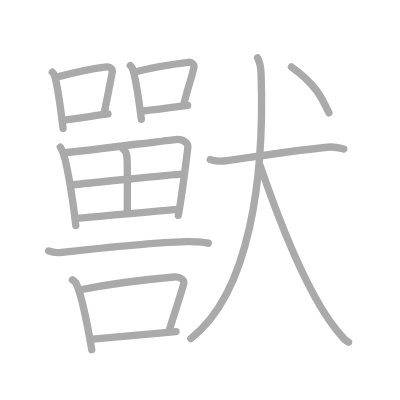
t = 0.00 s
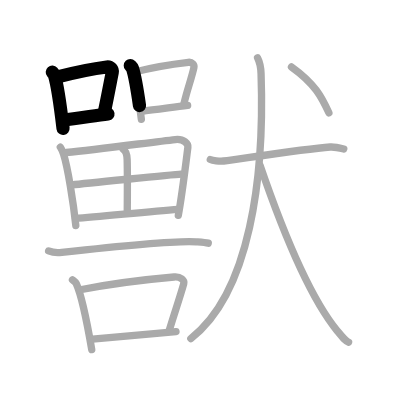
t = 3.75 s
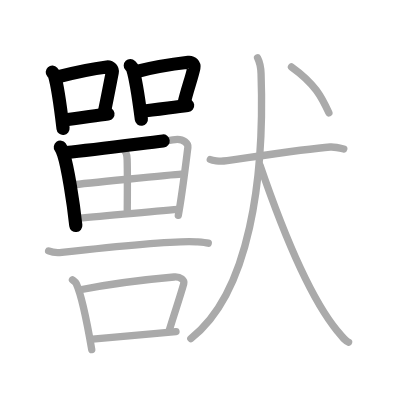
t = 7.50 s
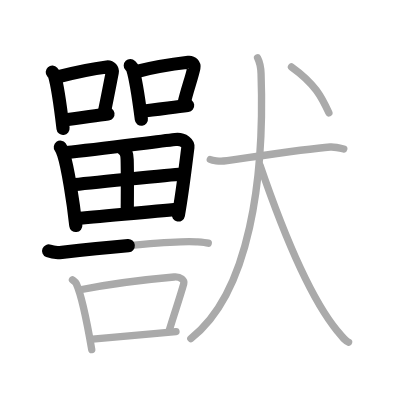
t = 11.50 s
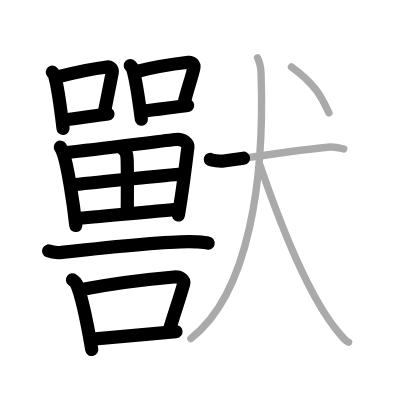
t = 15.25 s
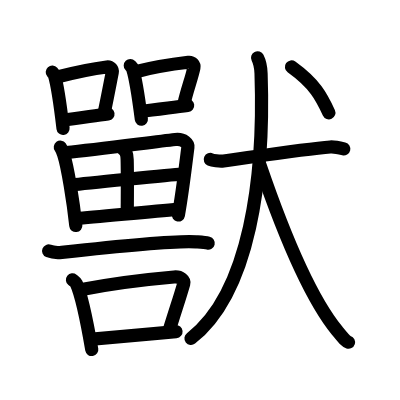
t = 19.00 s

The animated SVG that drew these frames (rendered in a browser with its animation timeline set to each time). Animation: 19 SMIL elements (animate=19); one cycle of 19.00 s.

<?xml version="1.0" standalone="no"?>
<!DOCTYPE svg PUBLIC "-//W3C//DTD SVG 1.1//EN"   "http://www.w3.org/Graphics/SVG/1.1/DTD/svg11.dtd">
<svg width="400px" height="400px"  version="1.1" xmlns="http://www.w3.org/2000/svg">
  <defs>
    <marker id="Triangle" viewBox="0 0 10 10" refX="0" refY="5" markerUnits="strokeWidth" markerWidth="3" style="stroke-opacity:0%;fill:#aaaaaa;" markerHeight="2" orient="auto">
      <path d="M 0 0 L 10 5 L 0 10 z" />
    </marker>
    
    <marker id="Arrow" viewBox="0 0 10 10" refX="5" refY="5" markerUnits="strokeWidth" markerWidth="1.8" style="stroke-opacity:0%;fill:#770000;" markerHeight="2" orient="auto">
      <path d="M 0 4 L 6 4 L 4 1 L 10 5 L 4 9 L 6 6 L 0 6 z" />
        <circle cx="5" cy="5" r="5" />
      </marker>
    
    <marker id="TriangleRed" viewBox="0 0 10 10" refX="0" refY="5" markerUnits="strokeWidth" markerWidth="3" style="stroke-opacity:0%;fill:#CC0000;" markerHeight="2" orient="auto">
      <path d="M 0 0 L 10 5 L 0 10 z" />
    </marker>
    
    <marker id="ArrowRed" viewBox="0 0 10 10" refX="5" refY="5" markerUnits="strokeWidth" markerWidth="1.8" style="stroke-opacity:0%;fill:#CC0000;" markerHeight="2" orient="auto">
      <path d="M 0 4 L 6 4 L 4 1 L 10 5 L 4 9 L 6 6 L 0 6 z" />
        <circle cx="5" cy="5" r="5" />
      </marker>
    
  </defs>
  
  <path style="fill:#ffffff; fill-opacity:100%; fill-rule:evenodd; stroke-width:0;" d="M 0 0 L 400px 0 L 400px 400px L 0 400px L 0 0" />

  <g transform="scale(3.6697247706422 3.6697247706422)">
<path style="fill:none; fill-opacity:0%; fill-rule:evenodd; stroke:#aaaaaa; stroke-opacity:100%; stroke-width: 1.5pt; stroke-linejoin:round; stroke-linecap:round;" d="M14.25 19.67c0.23 0.26 0.48 0.48 0.58 0.81c0.81 2.61 1.79 9.82 2.35 14.51"></path>
<path style="fill:none; fill-opacity:0%; fill-rule:evenodd; stroke:#aaaaaa; stroke-opacity:100%; stroke-width: 1.5pt; stroke-linejoin:round; stroke-linecap:round;" d="M15.71 20.95c5.54-1.45 10.66-2.37 13.41-2.71c1.01-0.12 1.61 0.74 1.47 1.48c-0.6 3.05-1.29 6.74-2.18 10.96"></path>
<path style="fill:none; fill-opacity:0%; fill-rule:evenodd; stroke:#aaaaaa; stroke-opacity:100%; stroke-width: 1.5pt; stroke-linejoin:round; stroke-linecap:round;" d="M17.29 32.71c3.23-0.39 7.69-1.06 12.13-1.66"></path>
<path style="fill:none; fill-opacity:0%; fill-rule:evenodd; stroke:#aaaaaa; stroke-opacity:100%; stroke-width: 1.5pt; stroke-linejoin:round; stroke-linecap:round;" d="M35.5 17.86c0.24 0.25 0.49 0.46 0.6 0.78c0.84 2.5 1.84 9.38 2.42 13.86"></path>
<path style="fill:none; fill-opacity:0%; fill-rule:evenodd; stroke:#aaaaaa; stroke-opacity:100%; stroke-width: 1.5pt; stroke-linejoin:round; stroke-linecap:round;" d="M37.01 19.55c4.95-1.3 11.48-2.24 14.32-2.57c1.04-0.12 1.66 0.71 1.51 1.42c-0.61 2.92-1.83 5.94-2.74 9.97"></path>
<path style="fill:none; fill-opacity:0%; fill-rule:evenodd; stroke:#aaaaaa; stroke-opacity:100%; stroke-width: 1.5pt; stroke-linejoin:round; stroke-linecap:round;" d="M38.63 30.31c3.33-0.37 7.92-1.01 12.5-1.58"></path>
<path style="fill:none; fill-opacity:0%; fill-rule:evenodd; stroke:#aaaaaa; stroke-opacity:100%; stroke-width: 1.5pt; stroke-linejoin:round; stroke-linecap:round;" d="M16.44 40.1c0.24 0.33 0.75 1.56 0.89 1.97c1.11 3.41 2.65 13.02 3.33 19.38"></path>
<path style="fill:none; fill-opacity:0%; fill-rule:evenodd; stroke:#aaaaaa; stroke-opacity:100%; stroke-width: 1.5pt; stroke-linejoin:round; stroke-linecap:round;" d="M18.08 41.56c8.58-0.86 23.28-2.82 29.68-3.54c2.35-0.27 3.56 1.17 3.44 2.11c-0.44 3.44-1.54 12.8-2.61 18.55"></path>
<path style="fill:none; fill-opacity:0%; fill-rule:evenodd; stroke:#aaaaaa; stroke-opacity:100%; stroke-width: 1.5pt; stroke-linejoin:round; stroke-linecap:round;" d="M33.53 40.63c0.97 0.62 1.1 1.78 1.12 2.86c0.13 4.87 0.03 11.79 0.03 14.21"></path>
<path style="fill:none; fill-opacity:0%; fill-rule:evenodd; stroke:#aaaaaa; stroke-opacity:100%; stroke-width: 1.5pt; stroke-linejoin:round; stroke-linecap:round;" d="M19.68 50.38c2.79-0.33 27.33-2.8 29.64-2.93"></path>
<path style="fill:none; fill-opacity:0%; fill-rule:evenodd; stroke:#aaaaaa; stroke-opacity:100%; stroke-width: 1.5pt; stroke-linejoin:round; stroke-linecap:round;" d="M20.6 59.53c6.17-0.37 19.46-1.89 27.99-2.49"></path>
<path style="fill:none; fill-opacity:0%; fill-rule:evenodd; stroke:#aaaaaa; stroke-opacity:100%; stroke-width: 1.5pt; stroke-linejoin:round; stroke-linecap:round;" d="M13.25 68.39c0.94 0.38 2.66 0.49 3.6 0.38c5.98-0.66 30.82-3.33 36.61-2.88c1.56 0.12 2.5 0.18 3.29 0.37"></path>
<path style="fill:none; fill-opacity:0%; fill-rule:evenodd; stroke:#aaaaaa; stroke-opacity:100%; stroke-width: 1.5pt; stroke-linejoin:round; stroke-linecap:round;" d="M19.75 76.27c0.42 0.33 0.85 0.6 1.04 1.01C22.25 80.51 24 89.44 25 95.25"></path>
<path style="fill:none; fill-opacity:0%; fill-rule:evenodd; stroke:#aaaaaa; stroke-opacity:100%; stroke-width: 1.5pt; stroke-linejoin:round; stroke-linecap:round;" d="M21.88 78.96c8.62-1.69 20.62-3.05 25.56-3.48c1.8-0.16 2.89 0.92 2.63 1.83c-1.07 3.78-2.32 7.35-3.91 12.57"></path>
<path style="fill:none; fill-opacity:0%; fill-rule:evenodd; stroke:#aaaaaa; stroke-opacity:100%; stroke-width: 1.5pt; stroke-linejoin:round; stroke-linecap:round;" d="M25.2 92.41C31 91.93 40 91.1 47.96 90.36"></path>
<path style="fill:none; fill-opacity:0%; fill-rule:evenodd; stroke:#aaaaaa; stroke-opacity:100%; stroke-width: 1.5pt; stroke-linejoin:round; stroke-linecap:round;" d="M57.31 43.46c0.57 0.25 2.51 0.56 3.61 0.41c5.75-0.76 22.15-3.28 29.08-3.81c0.79-0.06 1.92 0.1 3.68 0.53"></path>
<path style="fill:none; fill-opacity:0%; fill-rule:evenodd; stroke:#aaaaaa; stroke-opacity:100%; stroke-width: 1.5pt; stroke-linejoin:round; stroke-linecap:round;" d="M70.19 15.75c0.55 1.08 0.88 2.16 0.95 4.32C72.11 48.25 68.14 79.75 52 92.25"></path>
<path style="fill:none; fill-opacity:0%; fill-rule:evenodd; stroke:#aaaaaa; stroke-opacity:100%; stroke-width: 1.5pt; stroke-linejoin:round; stroke-linecap:round;" d="M70.85 45c5.65 16.5 12.9 35.25 21.09 45.21c1.9 2.32 2.29 2.8 3.06 3.04"></path>
<path style="fill:none; fill-opacity:0%; fill-rule:evenodd; stroke:#aaaaaa; stroke-opacity:100%; stroke-width: 1.5pt; stroke-linejoin:round; stroke-linecap:round;" d="M79.43 18.25c6.43 4.63 8.2 8.16 10.19 12.5"></path>

<path style="fill:none; fill-opacity:0%; fill-rule:evenodd; stroke:#000000; stroke-opacity:100%; stroke-width: 2.7pt; stroke-linejoin:round; stroke-linecap:round;" d="M14.25 19.67c0.23 0.26 0.48 0.48 0.58 0.81c0.81 2.61 1.79 9.82 2.35 14.51" pathLength="100" stroke-dashoffset="100" stroke-dasharray="100 105"><animate id="dashAnim1" attributeName="stroke-dashoffset" from="100" to="0" dur="1s" calcMode="linear" fill="freeze"/></path>
<path style="fill:none; fill-opacity:0%; fill-rule:evenodd; stroke:#000000; stroke-opacity:100%; stroke-width: 2.7pt; stroke-linejoin:round; stroke-linecap:round;" d="M15.71 20.95c5.54-1.45 10.66-2.37 13.41-2.71c1.01-0.12 1.61 0.74 1.47 1.48c-0.6 3.05-1.29 6.74-2.18 10.96" pathLength="100" stroke-dashoffset="100" stroke-dasharray="100 105"><animate id="dashAnim2" attributeName="stroke-dashoffset" from="100" to="0" dur="1s" calcMode="linear" begin="dashAnim1.end" fill="freeze"/></path>
<path style="fill:none; fill-opacity:0%; fill-rule:evenodd; stroke:#000000; stroke-opacity:100%; stroke-width: 2.7pt; stroke-linejoin:round; stroke-linecap:round;" d="M17.29 32.71c3.23-0.39 7.69-1.06 12.13-1.66" pathLength="100" stroke-dashoffset="100" stroke-dasharray="100 105"><animate id="dashAnim3" attributeName="stroke-dashoffset" from="100" to="0" dur="1s" calcMode="linear" begin="dashAnim2.end" fill="freeze"/></path>
<path style="fill:none; fill-opacity:0%; fill-rule:evenodd; stroke:#000000; stroke-opacity:100%; stroke-width: 2.7pt; stroke-linejoin:round; stroke-linecap:round;" d="M35.5 17.86c0.24 0.25 0.49 0.46 0.6 0.78c0.84 2.5 1.84 9.38 2.42 13.86" pathLength="100" stroke-dashoffset="100" stroke-dasharray="100 105"><animate id="dashAnim4" attributeName="stroke-dashoffset" from="100" to="0" dur="1s" calcMode="linear" begin="dashAnim3.end" fill="freeze"/></path>
<path style="fill:none; fill-opacity:0%; fill-rule:evenodd; stroke:#000000; stroke-opacity:100%; stroke-width: 2.7pt; stroke-linejoin:round; stroke-linecap:round;" d="M37.01 19.55c4.95-1.3 11.48-2.24 14.32-2.57c1.04-0.12 1.66 0.71 1.51 1.42c-0.61 2.92-1.83 5.94-2.74 9.97" pathLength="100" stroke-dashoffset="100" stroke-dasharray="100 105"><animate id="dashAnim5" attributeName="stroke-dashoffset" from="100" to="0" dur="1s" calcMode="linear" begin="dashAnim4.end" fill="freeze"/></path>
<path style="fill:none; fill-opacity:0%; fill-rule:evenodd; stroke:#000000; stroke-opacity:100%; stroke-width: 2.7pt; stroke-linejoin:round; stroke-linecap:round;" d="M38.63 30.31c3.33-0.37 7.92-1.01 12.5-1.58" pathLength="100" stroke-dashoffset="100" stroke-dasharray="100 105"><animate id="dashAnim6" attributeName="stroke-dashoffset" from="100" to="0" dur="1s" calcMode="linear" begin="dashAnim5.end" fill="freeze"/></path>
<path style="fill:none; fill-opacity:0%; fill-rule:evenodd; stroke:#000000; stroke-opacity:100%; stroke-width: 2.7pt; stroke-linejoin:round; stroke-linecap:round;" d="M16.44 40.1c0.24 0.33 0.75 1.56 0.89 1.97c1.11 3.41 2.65 13.02 3.33 19.38" pathLength="100" stroke-dashoffset="100" stroke-dasharray="100 105"><animate id="dashAnim7" attributeName="stroke-dashoffset" from="100" to="0" dur="1s" calcMode="linear" begin="dashAnim6.end" fill="freeze"/></path>
<path style="fill:none; fill-opacity:0%; fill-rule:evenodd; stroke:#000000; stroke-opacity:100%; stroke-width: 2.7pt; stroke-linejoin:round; stroke-linecap:round;" d="M18.08 41.56c8.58-0.86 23.28-2.82 29.68-3.54c2.35-0.27 3.56 1.17 3.44 2.11c-0.44 3.44-1.54 12.8-2.61 18.55" pathLength="100" stroke-dashoffset="100" stroke-dasharray="100 105"><animate id="dashAnim8" attributeName="stroke-dashoffset" from="100" to="0" dur="1s" calcMode="linear" begin="dashAnim7.end" fill="freeze"/></path>
<path style="fill:none; fill-opacity:0%; fill-rule:evenodd; stroke:#000000; stroke-opacity:100%; stroke-width: 2.7pt; stroke-linejoin:round; stroke-linecap:round;" d="M33.53 40.63c0.97 0.62 1.1 1.78 1.12 2.86c0.13 4.87 0.03 11.79 0.03 14.21" pathLength="100" stroke-dashoffset="100" stroke-dasharray="100 105"><animate id="dashAnim9" attributeName="stroke-dashoffset" from="100" to="0" dur="1s" calcMode="linear" begin="dashAnim8.end" fill="freeze"/></path>
<path style="fill:none; fill-opacity:0%; fill-rule:evenodd; stroke:#000000; stroke-opacity:100%; stroke-width: 2.7pt; stroke-linejoin:round; stroke-linecap:round;" d="M19.68 50.38c2.79-0.33 27.33-2.8 29.64-2.93" pathLength="100" stroke-dashoffset="100" stroke-dasharray="100 105"><animate id="dashAnim10" attributeName="stroke-dashoffset" from="100" to="0" dur="1s" calcMode="linear" begin="dashAnim9.end" fill="freeze"/></path>
<path style="fill:none; fill-opacity:0%; fill-rule:evenodd; stroke:#000000; stroke-opacity:100%; stroke-width: 2.7pt; stroke-linejoin:round; stroke-linecap:round;" d="M20.6 59.53c6.17-0.37 19.46-1.89 27.99-2.49" pathLength="100" stroke-dashoffset="100" stroke-dasharray="100 105"><animate id="dashAnim11" attributeName="stroke-dashoffset" from="100" to="0" dur="1s" calcMode="linear" begin="dashAnim10.end" fill="freeze"/></path>
<path style="fill:none; fill-opacity:0%; fill-rule:evenodd; stroke:#000000; stroke-opacity:100%; stroke-width: 2.7pt; stroke-linejoin:round; stroke-linecap:round;" d="M13.25 68.39c0.94 0.38 2.66 0.49 3.6 0.38c5.98-0.66 30.82-3.33 36.61-2.88c1.56 0.12 2.5 0.18 3.29 0.37" pathLength="100" stroke-dashoffset="100" stroke-dasharray="100 105"><animate id="dashAnim12" attributeName="stroke-dashoffset" from="100" to="0" dur="1s" calcMode="linear" begin="dashAnim11.end" fill="freeze"/></path>
<path style="fill:none; fill-opacity:0%; fill-rule:evenodd; stroke:#000000; stroke-opacity:100%; stroke-width: 2.7pt; stroke-linejoin:round; stroke-linecap:round;" d="M19.75 76.27c0.42 0.33 0.85 0.6 1.04 1.01C22.25 80.51 24 89.44 25 95.25" pathLength="100" stroke-dashoffset="100" stroke-dasharray="100 105"><animate id="dashAnim13" attributeName="stroke-dashoffset" from="100" to="0" dur="1s" calcMode="linear" begin="dashAnim12.end" fill="freeze"/></path>
<path style="fill:none; fill-opacity:0%; fill-rule:evenodd; stroke:#000000; stroke-opacity:100%; stroke-width: 2.7pt; stroke-linejoin:round; stroke-linecap:round;" d="M21.88 78.96c8.62-1.69 20.62-3.05 25.56-3.48c1.8-0.16 2.89 0.92 2.63 1.83c-1.07 3.78-2.32 7.35-3.91 12.57" pathLength="100" stroke-dashoffset="100" stroke-dasharray="100 105"><animate id="dashAnim14" attributeName="stroke-dashoffset" from="100" to="0" dur="1s" calcMode="linear" begin="dashAnim13.end" fill="freeze"/></path>
<path style="fill:none; fill-opacity:0%; fill-rule:evenodd; stroke:#000000; stroke-opacity:100%; stroke-width: 2.7pt; stroke-linejoin:round; stroke-linecap:round;" d="M25.2 92.41C31 91.93 40 91.1 47.96 90.36" pathLength="100" stroke-dashoffset="100" stroke-dasharray="100 105"><animate id="dashAnim15" attributeName="stroke-dashoffset" from="100" to="0" dur="1s" calcMode="linear" begin="dashAnim14.end" fill="freeze"/></path>
<path style="fill:none; fill-opacity:0%; fill-rule:evenodd; stroke:#000000; stroke-opacity:100%; stroke-width: 2.7pt; stroke-linejoin:round; stroke-linecap:round;" d="M57.31 43.46c0.57 0.25 2.51 0.56 3.61 0.41c5.75-0.76 22.15-3.28 29.08-3.81c0.79-0.06 1.92 0.1 3.68 0.53" pathLength="100" stroke-dashoffset="100" stroke-dasharray="100 105"><animate id="dashAnim16" attributeName="stroke-dashoffset" from="100" to="0" dur="1s" calcMode="linear" begin="dashAnim15.end" fill="freeze"/></path>
<path style="fill:none; fill-opacity:0%; fill-rule:evenodd; stroke:#000000; stroke-opacity:100%; stroke-width: 2.7pt; stroke-linejoin:round; stroke-linecap:round;" d="M70.19 15.75c0.55 1.08 0.88 2.16 0.95 4.32C72.11 48.25 68.14 79.75 52 92.25" pathLength="100" stroke-dashoffset="100" stroke-dasharray="100 105"><animate id="dashAnim17" attributeName="stroke-dashoffset" from="100" to="0" dur="1s" calcMode="linear" begin="dashAnim16.end" fill="freeze"/></path>
<path style="fill:none; fill-opacity:0%; fill-rule:evenodd; stroke:#000000; stroke-opacity:100%; stroke-width: 2.7pt; stroke-linejoin:round; stroke-linecap:round;" d="M70.85 45c5.65 16.5 12.9 35.25 21.09 45.21c1.9 2.32 2.29 2.8 3.06 3.04" pathLength="100" stroke-dashoffset="100" stroke-dasharray="100 105"><animate id="dashAnim18" attributeName="stroke-dashoffset" from="100" to="0" dur="1s" calcMode="linear" begin="dashAnim17.end" fill="freeze"/></path>
<path style="fill:none; fill-opacity:0%; fill-rule:evenodd; stroke:#000000; stroke-opacity:100%; stroke-width: 2.7pt; stroke-linejoin:round; stroke-linecap:round;" d="M79.43 18.25c6.43 4.63 8.2 8.16 10.19 12.5" pathLength="100" stroke-dashoffset="100" stroke-dasharray="100 105"><animate id="dashAnim19" attributeName="stroke-dashoffset" from="100" to="0" dur="1s" calcMode="linear" begin="dashAnim18.end" fill="freeze"/></path>

</g>

</svg>  
          
